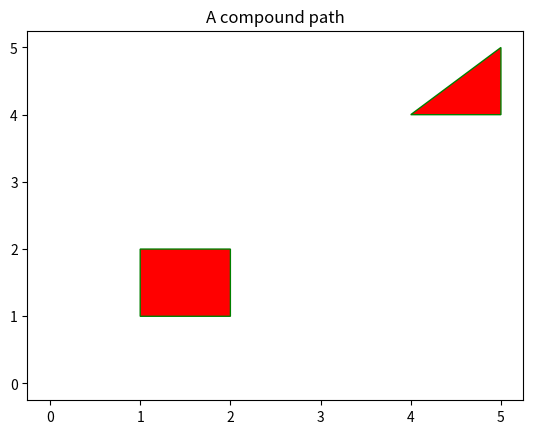

Here is the Python script that generated this plot:
"""
Make a compund path -- in this case two simple polygons, a rectangle
and a triangle.  Use CLOSEOPOLY and MOVETO for the different parts of
the compound path
"""
import numpy as np
from matplotlib.path import Path
from matplotlib.patches import PathPatch
import matplotlib.pyplot as plt
vertices = []
codes = []
codes = [Path.MOVETO] + [Path.LINETO]*3 + [Path.CLOSEPOLY]
vertices = [(1,1), (1,2), (2, 2), (2, 1), (0,0)]
codes += [Path.MOVETO] + [Path.LINETO]*2 + [Path.CLOSEPOLY]
vertices += [(4,4), (5,5), (5, 4), (0,0)]
vertices = np.array(vertices, float)
path = Path(vertices, codes)
pathpatch = PathPatch(path, facecolor='red', edgecolor='green')
fig = plt.figure()
ax = fig.add_subplot(111)
ax.add_patch(pathpatch)
ax.set_title('A compound path')
ax.dataLim.update_from_data_xy(vertices)
ax.autoscale_view()
plt.show()
